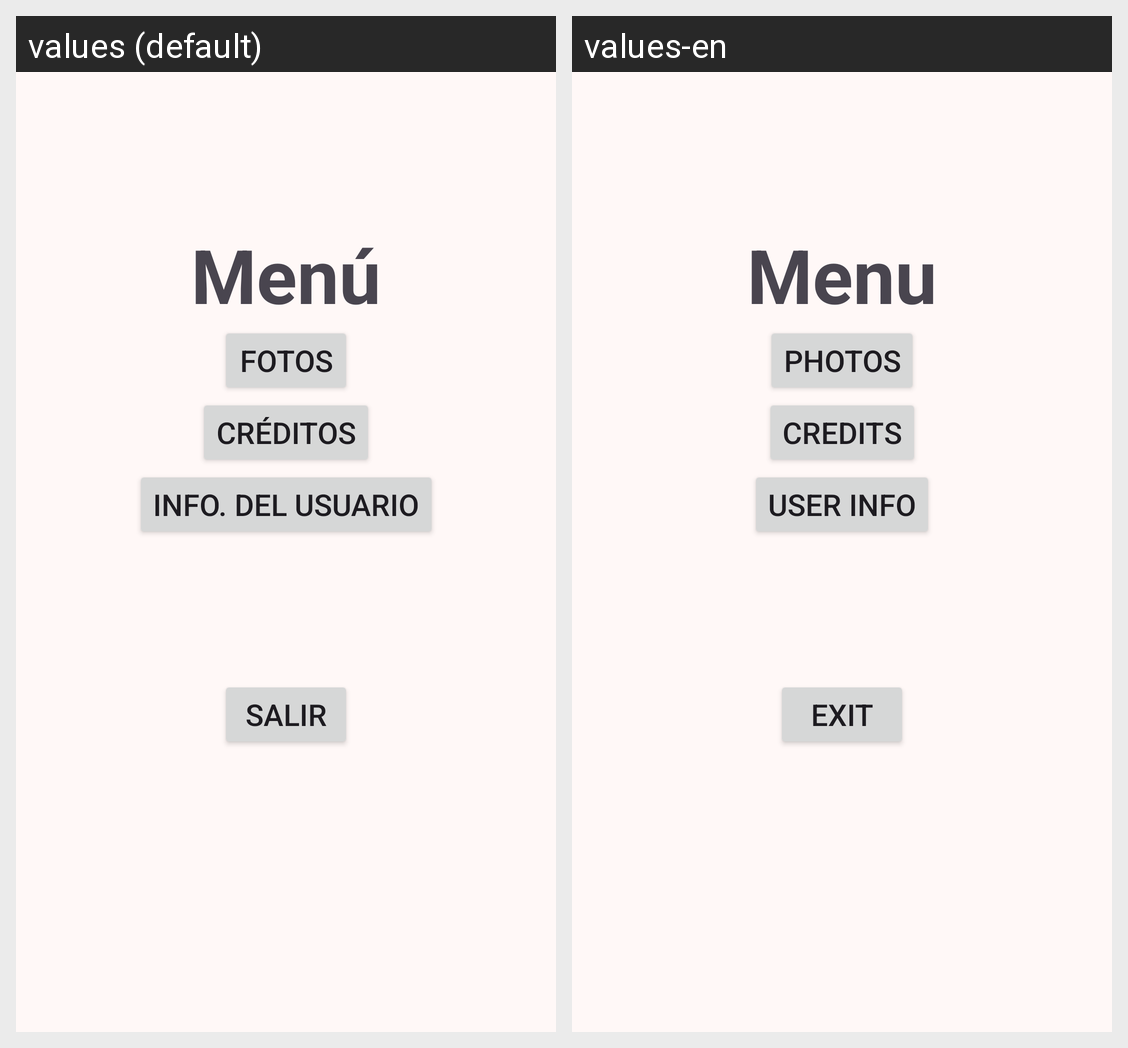

Translations of the strings shown on this Android screen, per locale in the grid:
Android screen res/layout/fragment_menu.xml rendered under 2 locales, left to right: values (default), values-en. Device: Nexus 5 (rendered at 1080×1920; each locale shown at half size, 540×960, under a caption strip naming it); theme Theme.Photogram.
Strings drawn on this screen, with the default value and each locale's value (text and hints the layout hard-codes, and strings that could not be matched under every locale, appear in the picture but are not listed):

menu
  values: Menú
  values-en: Menu

fotos
  values: Fotos
  values-en: Photos

creditos
  values: Créditos
  values-en: Credits

usuario
  values: Info. del Usuario
  values-en: User Info

salir
  values: Salir
  values-en: Exit
